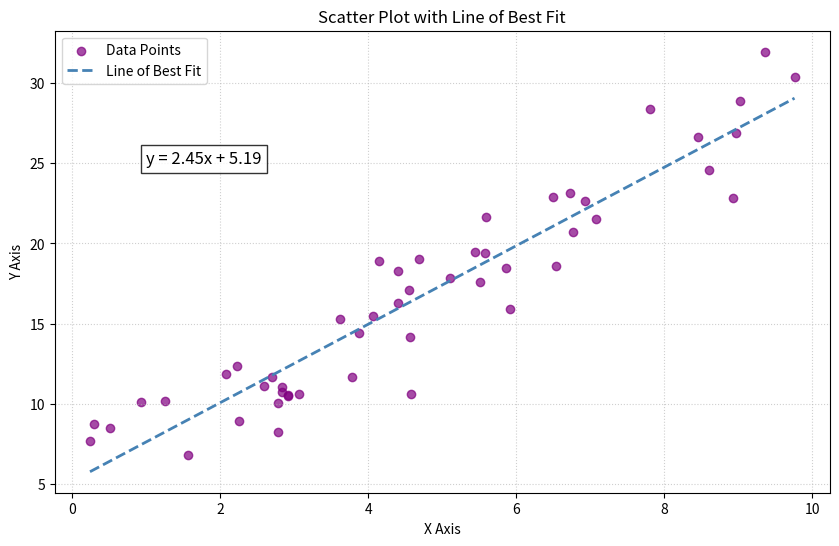

Source code (Python): (Note: this script raises an exception after producing the figure.)
import numpy as np
import matplotlib.pyplot as plt

# 1. Generate some synthetic data
# We set a random seed for reproducibility
np.random.seed(3)

# Create 50 random x values between 0 and 10
x = np.random.uniform(0, 10, 50)

# Create y values with a linear relationship plus some random noise
# True relationship: y = 2.5x + 5 + noise
noise = np.random.normal(0, 2, 50)
y = 2.5 * x + 5 + noise

# 2. Calculate the line of best fit
# np.polyfit(x, y, deg) returns the coefficients for the polynomial
# deg=1 specifies a linear fit (first degree polynomial)
slope, intercept = np.polyfit(x, y, 1)

# Create a polynomial function from the coefficients
# This allows us to pass x values directly to get predicted y values
fit_function = np.poly1d((slope, intercept))

# Generate x values for plotting the line (smoothly across the range)
x_line = np.linspace(x.min(), x.max(), 100)
y_line = fit_function(x_line)

# 3. Plot the data and the line of best fit
plt.figure(figsize=(10, 6))

# Plot the scatter points
plt.scatter(x, y, color='purple', label='Data Points', alpha=0.7)

# Plot the line of best fit
plt.plot(x_line, y_line, color='steelblue', linestyle='--', linewidth=2, label='Line of Best Fit')

# Add labels and title
plt.xlabel('X Axis')
plt.ylabel('Y Axis')
plt.title('Scatter Plot with Line of Best Fit')

# Add the equation to the plot
# The f-string formats the slope and intercept to 2 decimal places
plt.text(1, 25, f'y = {slope:.2f}x + {intercept:.2f}', fontsize=12, bbox=dict(facecolor='white', alpha=0.8))

# Display legend and grid
plt.legend()
plt.grid(True, linestyle=':', alpha=0.6)

# Show the plot
plt.savefig('../images/line_of_best_fit_generated_1.png')
plt.show()

import numpy as np
import matplotlib.pyplot as plt

# Linear algebra helper functions
def proj_onto_subspace(A, v):
    """
    Project vector v onto Col(A) where A is (3 x k) with columns spanning the subspace.
    Uses the formula: P = A (A^T A)^(-1) A^T (for full column rank A).
    """
    AtA = A.T @ A
    return A @ np.linalg.solve(AtA, A.T @ v)

def make_plane_grid(a, b, u_range=(-1.5, 1.5), v_range=(-1.5, 1.5), n=15):
    """
    Plane through origin spanned by vectors a and b.
    Returns meshgrid points X,Y,Z for surface plotting.
    """
    uu = np.linspace(*u_range, n)
    vv = np.linspace(*v_range, n)
    U, V = np.meshgrid(uu, vv)
    P = U[..., None] * a + V[..., None] * b   # shape (n,n,3)
    return P[..., 0], P[..., 1], P[..., 2]

# Choose a plan and a vector
# Plane basis vectors (span a 2D subspace in R^3)
a = np.array([1.0, 0.2, 0.0])
b = np.array([0.2, 1.0, 0.3])
# Create the associated matrix
# 3x2 matrix of full column rank
# the column space will be a plane
A = np.column_stack([a, b]) 

# Vector to project
v = np.array([0.8, 0.6, 1.2])

# Projection and residual
p = proj_onto_subspace(A, v)
r = v - p

# Plot
fig = plt.figure(figsize=(9, 7))
# 1 row, 1 column, 1 subplot
# axis lives in R^3
ax = fig.add_subplot(111, projection="3d")

# Plane surface
X, Y, Z = make_plane_grid(a, b)
# Here is a rectangular grid of points in 3D; draw a surface through them.
ax.plot_surface(X, Y, Z, alpha=0.25)

origin = np.zeros(3)

# v, p, and residual r
ax.quiver(*origin, *v, arrow_length_ratio=0.08, linewidth=2)
ax.quiver(*origin, *p, arrow_length_ratio=0.08, linewidth=2)
ax.quiver(*p, *r, arrow_length_ratio=0.08, linewidth=2)

# Drop line from v to its projection on the plane
ax.plot([v[0], p[0]],
		[v[1], p[1]],
		[v[2], p[2]],
		linestyle="--", linewidth=2)

# Points for emphasis
ax.scatter(*v, s=60)
ax.scatter(*p, s=60)

# Labels (simple text)
ax.text(*v, "  v")
ax.text(*p, "  Proj(v)")

# Make axes look nice
ax.set_xlabel("x")
ax.set_ylabel("y")
ax.set_zlabel("z")
ax.set_title("Projection of a vector onto a plane")

# Set symmetric limits so the picture isn't squished
all_pts = np.vstack([origin, v, p])
m = np.max(np.abs(all_pts)) * 1.3 + 0.2
ax.set_xlim(-m, m)
ax.set_ylim(-m, m)
ax.set_zlim(-m, m)

# Adjust spacing so labels, titles, and axes don’t overlap or get cut off.
plt.tight_layout()
plt.savefig('../images/projection_of_vector_onto_plane.png')
plt.show()

import numpy as np

# Define the matrix X and vector y
X = np.array([[1], [2], [3], [4]])
y = np.array([[1], [2], [2], [4]])

# Augment X with a column of 1's (intercept)
X_aug = np.hstack((np.ones((X.shape[0], 1)), X))

# Solve the normal equations
beta = np.linalg.solve(X_aug.T @ X_aug, X_aug.T @ y)


beta

import matplotlib.pyplot as plt
b, m  = beta #beta[0] will be the intercept and beta[1] will be the slope
_ = plt.plot(X, y, 'o', label='Original data', markersize=10)
_ = plt.plot(X, m*X + b, 'r', label='Line of best fit')
_ = plt.legend()
plt.savefig('../images/line_of_best_fit_easy_example.png')
plt.show()


import numpy as np

# Define the matrix X and vector y
X = np.array([[1], [2], [3], [4]])
y = np.array([[1], [2], [2], [4]])

# Augment X with a column of 1's (intercept)
X_aug = np.hstack((np.ones((X.shape[0], 1)), X))

# Solve the least squares equation with matrix X_aug and target y
beta = np.linalg.lstsq(X_aug,y)[0]


beta

import numpy as np
import pandas as pd
import matplotlib.pyplot as plt

# First let us make a dictionary incorporating our data.
# Each entry corresponds to a column (feature of our data)
data = {
	'Square ft': [1600, 2100, 1550, 1600, 2000],
	'Bedrooms': [3, 4, 2, 3, 4],
	'Price': [500, 650, 475, 490, 620]
}

# Create a pandas DataFrame
df = pd.DataFrame(data)


df

df.describe()

df[["Square ft", "Bedrooms", "Price"]].corr()

# Scatter plot for Price vs Square ft
df.plot(
	kind="scatter",
	x="Square ft",
	y="Price",
	title="House Price vs Square footage"
)
plt.savefig('../images/house_price_vs_square_ft.png')
plt.show()


# Scatter plot for Price vs Bedrooms
df.plot(
	kind="scatter",
	x="Bedrooms",
	y="Price",
	title="House Price vs Bedrooms"
)
plt.savefig('../images/house_price_vs_bedrooms.png')
plt.show()


# Scatter plot for Bedrooms vs Square ft
df.plot(
	kind="scatter",
	x="Square ft",
	y="Bedrooms",
	title="Bedrooms vs Square footage"
)
plt.savefig('../images/bedrooms_vs_square_ft.png')
plt.show()


# Create our matrix X and our target y
X = df[["Square ft", "Bedrooms"]].to_numpy()
y = df[["Price"]].to_numpy()

# Augment X with a column of 1's (intercept)
X_aug = np.hstack((np.ones((X.shape[0], 1)), X))

# Solve the least-squares problem
beta = np.linalg.lstsq(X_aug,y)[0]


beta

## Generate data
import numpy as np
import matplotlib.pyplot as plt

# 1) Generate quadratic data
np.random.seed(3)

n = 50
x = np.random.uniform(-5, 5, n)   # symmetric, wider range

# True relationship: y = ax^2 + c + noise
a_true = 2.0
c_true = 5.0
noise = np.random.normal(0, 3, n)

y = a_true * x**2 + c_true + noise

## Generate scatter plot
plt.scatter(x,y)

# plot it
plt.savefig('../images/quadratic_data_generated_1.png')
plt.show()



# find a line of best fit
a,b = np.polyfit(x, y, 1)

# add scatter points to plot
plt.scatter(x,y)

# add line of best fit to plot
plt.plot(x, a*x + b, 'r', linewidth=1)

# plot it
plt.savefig('../images/quadratic_data_line_of_best_fit.png')
plt.show()

# polynomial fit with degree = 2
poly = np.polyfit(x,y,2)
model = np.poly1d(poly)

# add scatter points to plot
plt.scatter(x,y)

# add the quadratic to the plot
polyline=np.linspace(x.min(), x.max())
plt.plot(polyline, model(polyline), 'r', linewidth=1)


# plot it
plt.savefig('../images/quadratic_data_quadratic_of_best_fit')
plt.show()


import numpy as np
import pandas as pd
import matplotlib.pyplot as plt

# First let us make a dictionary incorporating our data.
# Each entry corresponds to a column (feature of our data)
data = {
    'Square ft': [1600, 2100, 1550, 1600, 2000],
    'Bedrooms': [3, 4, 2, 3, 4],
    'Price': [500, 650, 475, 490, 620]
}

# Create a pandas DataFrame
df = pd.DataFrame(data)

# Extract x (square footage) and y (price)
x = df["Square ft"].to_numpy(dtype=float)
y = df["Price"].to_numpy(dtype=float)

# Degree of polynomial
degree = 3 # cubic

# Polyfit directly on x
cubic = np.poly1d(np.polyfit(x,y, degree))

# Add fitted polynomial line and scatter plot
polyline = np.linspace(x.min(),x.max())
plt.scatter(x,y, label="Observed data")
plt.plot(polyline, cubic(polyline), 'r', label="Cubic best fit")
plt.xlabel("Square ft")
plt.ylabel("Price (in $1000s)")
plt.title("Cubic polynomial regression: Price vs Square Footage")
plt.show()


cubic

import numpy as np
import matplotlib.pyplot as plt

# Generate data (same as above)
np.random.seed(3)
x = np.random.uniform(0, 10, 50)
y = 2.5 * x + 5 + np.random.normal(0, 2, 50)

# Calculate slope and intercept
slope, intercept = np.polyfit(x, y, 1)

plt.figure(figsize=(10, 6))
plt.scatter(x, y, color='purple', label='Data Points', alpha=0.7)
# Plot the line using axline
# xy1=(0, intercept) is the y-intercept point

# slope=slope defines the steepness
plt.axline(xy1=(0, intercept), slope=slope, color='steelblue', linestyle='--', linewidth=2, label='Line of Best Fit')

# Add the equation to the plot
# The f-string formats the slope and intercept to 2 decimal places
plt.text(1, 25, f'y = {slope:.2f}x + {intercept:.2f}', fontsize=12, bbox=dict(facecolor='white', alpha=0.8))


plt.xlabel('X Axis')
plt.ylabel('Y Axis')
plt.title('Scatter Plot with Line of Best Fit')
plt.legend()
plt.grid(True, linestyle=':', alpha=0.6)
plt.show()
